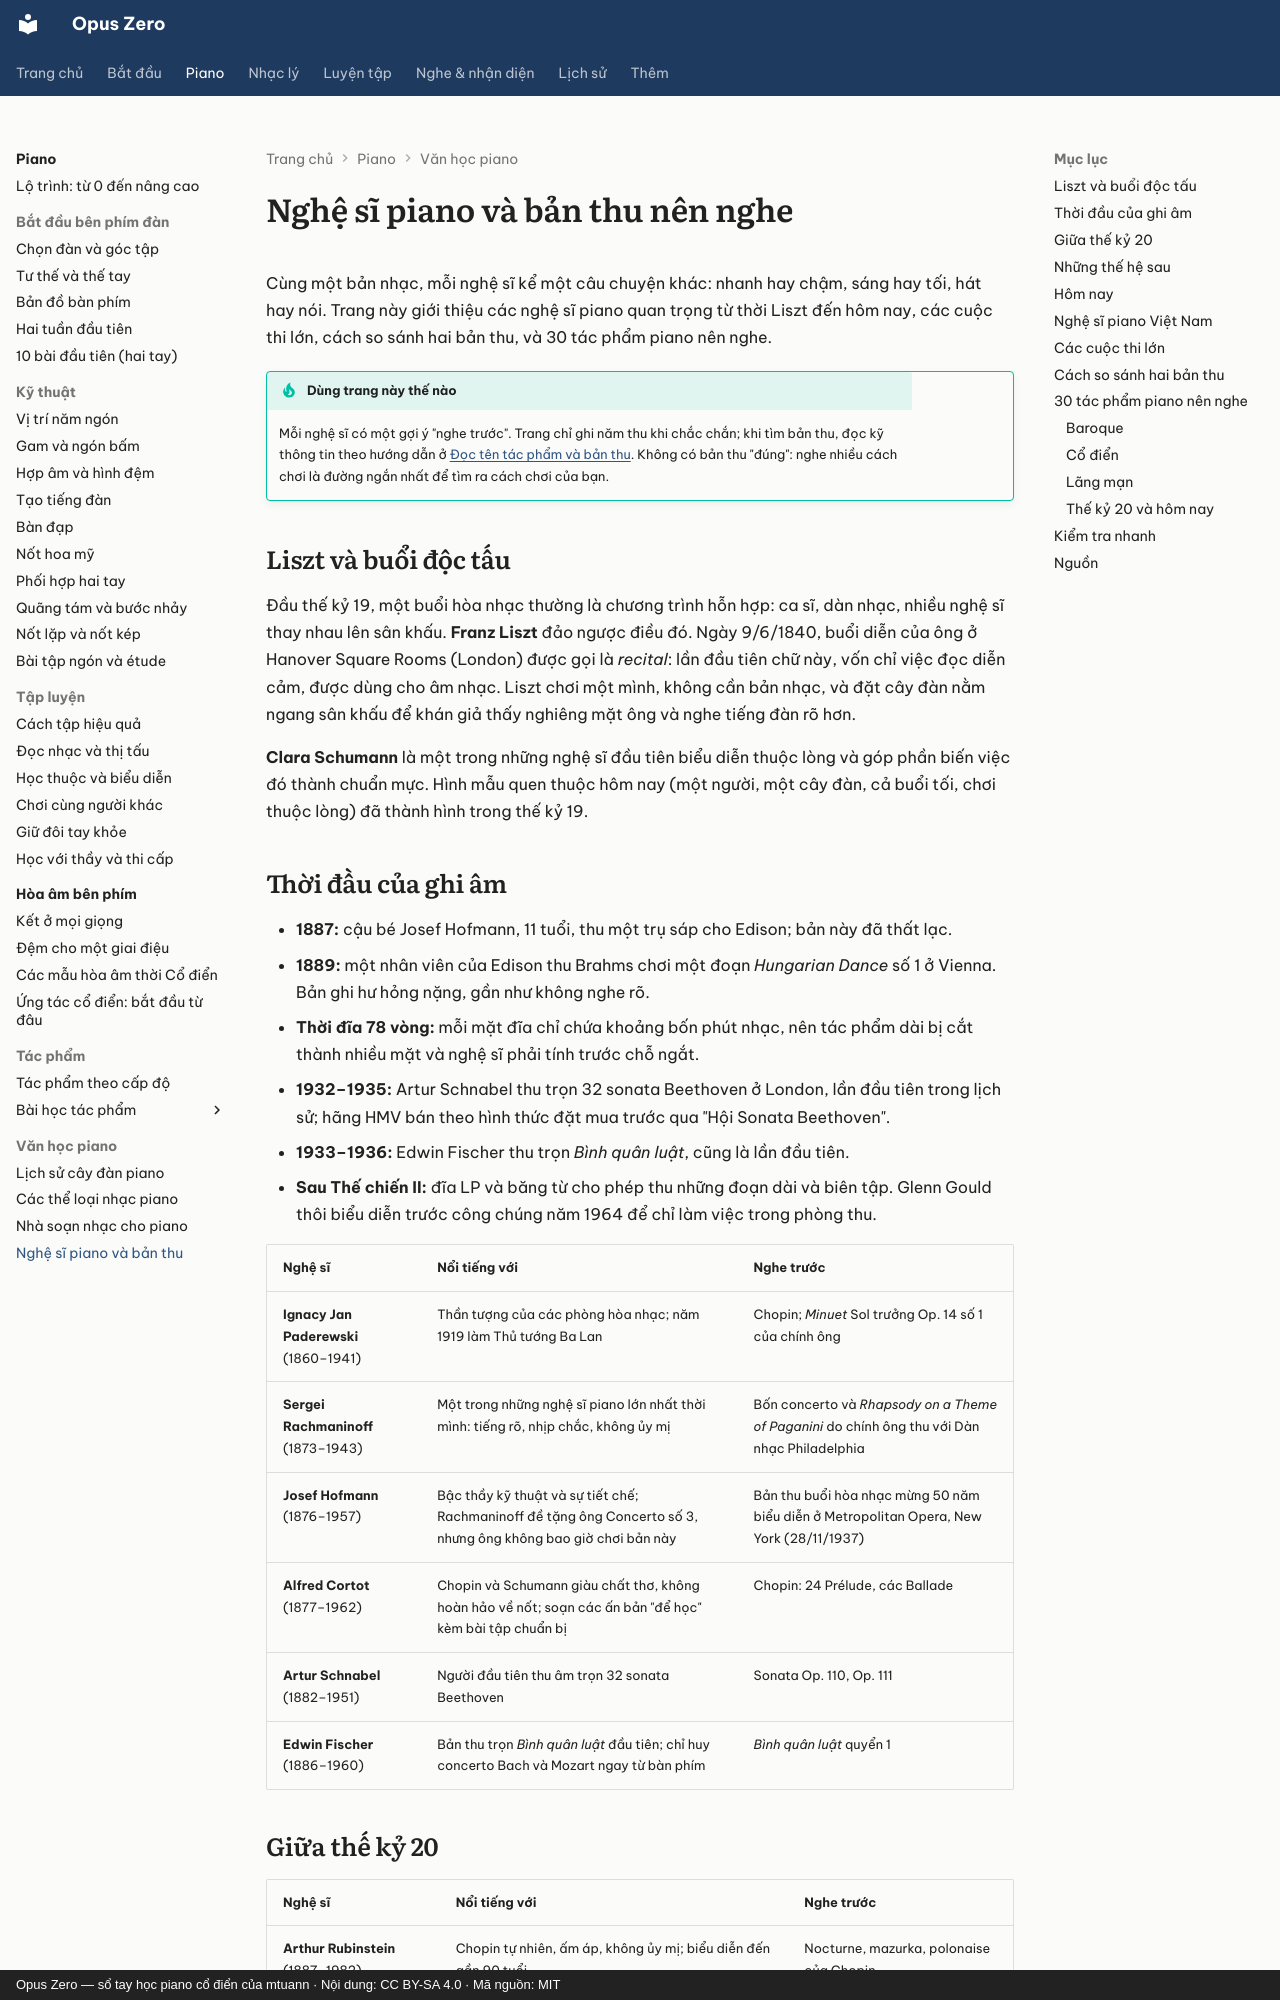

repository: mtuann/opus-zero · page: piano/nghe-si/index.html · generator: mkdocs · copyright: Opus Zero — sổ tay học piano cổ điển của mtuann · Nội dung: CC BY-SA 4.0 · Mã nguồn: MIT

# Nghệ sĩ piano và bản thu nên nghe

Cùng một bản nhạc, mỗi nghệ sĩ kể một câu chuyện khác: nhanh hay chậm, sáng hay tối, hát hay nói. Trang này giới thiệu các nghệ sĩ piano quan trọng từ thời Liszt đến hôm nay, các cuộc thi lớn, cách so sánh hai bản thu, và 30 tác phẩm piano nên nghe.

!!! tip "Dùng trang này thế nào"
    Mỗi nghệ sĩ có một gợi ý "nghe trước". Trang chỉ ghi năm thu khi chắc chắn; khi tìm bản thu, đọc kỹ thông tin theo hướng dẫn ở [Đọc tên tác phẩm và bản thu](../nghe-nhac/doc-ten-tac-pham.md). Không có bản thu "đúng": nghe nhiều cách chơi là đường ngắn nhất để tìm ra cách chơi của bạn.

## Liszt và buổi độc tấu

Đầu thế kỷ 19, một buổi hòa nhạc thường là chương trình hỗn hợp: ca sĩ, dàn nhạc, nhiều nghệ sĩ thay nhau lên sân khấu. **Franz Liszt** đảo ngược điều đó. Ngày 9/6/1840, buổi diễn của ông ở Hanover Square Rooms (London) được gọi là *recital*: lần đầu tiên chữ này, vốn chỉ việc đọc diễn cảm, được dùng cho âm nhạc. Liszt chơi một mình, không cần bản nhạc, và đặt cây đàn nằm ngang sân khấu để khán giả thấy nghiêng mặt ông và nghe tiếng đàn rõ hơn.

**Clara Schumann** là một trong những nghệ sĩ đầu tiên biểu diễn thuộc lòng và góp phần biến việc đó thành chuẩn mực. Hình mẫu quen thuộc hôm nay (một người, một cây đàn, cả buổi tối, chơi thuộc lòng) đã thành hình trong thế kỷ 19.

## Thời đầu của ghi âm

- **1887:** cậu bé Josef Hofmann, 11 tuổi, thu một trụ sáp cho Edison; bản này đã thất lạc.
- **1889:** một nhân viên của Edison thu Brahms chơi một đoạn *Hungarian Dance* số 1 ở Vienna. Bản ghi hư hỏng nặng, gần như không nghe rõ.
- **Thời đĩa 78 vòng:** mỗi mặt đĩa chỉ chứa khoảng bốn phút nhạc, nên tác phẩm dài bị cắt thành nhiều mặt và nghệ sĩ phải tính trước chỗ ngắt.
- **1932–1935:** Artur Schnabel thu trọn 32 sonata Beethoven ở London, lần đầu tiên trong lịch sử; hãng HMV bán theo hình thức đặt mua trước qua "Hội Sonata Beethoven".
- **1933–1936:** Edwin Fischer thu trọn *Bình quân luật*, cũng là lần đầu tiên.
- **Sau Thế chiến II:** đĩa LP và băng từ cho phép thu những đoạn dài và biên tập. Glenn Gould thôi biểu diễn trước công chúng năm 1964 để chỉ làm việc trong phòng thu.

| Nghệ sĩ | Nổi tiếng với | Nghe trước |
|---|---|---|
| **Ignacy Jan Paderewski** (1860–1941) | Thần tượng của các phòng hòa nhạc; năm 1919 làm Thủ tướng Ba Lan | Chopin; *Minuet* Sol trưởng Op. 14 số 1 của chính ông |
| **Sergei Rachmaninoff** (1873–1943) | Một trong những nghệ sĩ piano lớn nhất thời mình: tiếng rõ, nhịp chắc, không ủy mị | Bốn concerto và *Rhapsody on a Theme of Paganini* do chính ông thu với Dàn nhạc Philadelphia |
| **Josef Hofmann** (1876–1957) | Bậc thầy kỹ thuật và sự tiết chế; Rachmaninoff đề tặng ông Concerto số 3, nhưng ông không bao giờ chơi bản này | Bản thu buổi hòa nhạc mừng 50 năm biểu diễn ở Metropolitan Opera, New York (28/11/1937) |
| **Alfred Cortot** (1877–1962) | Chopin và Schumann giàu chất thơ, không hoàn hảo về nốt; soạn các ấn bản "để học" kèm bài tập chuẩn bị | Chopin: 24 Prélude, các Ballade |
| **Artur Schnabel** (1882–1951) | Người đầu tiên thu âm trọn 32 sonata Beethoven | Sonata Op. 110, Op. 111 |
| **Edwin Fischer** (1886–1960) | Bản thu trọn *Bình quân luật* đầu tiên; chỉ huy concerto Bach và Mozart ngay từ bàn phím | *Bình quân luật* quyển 1 |
